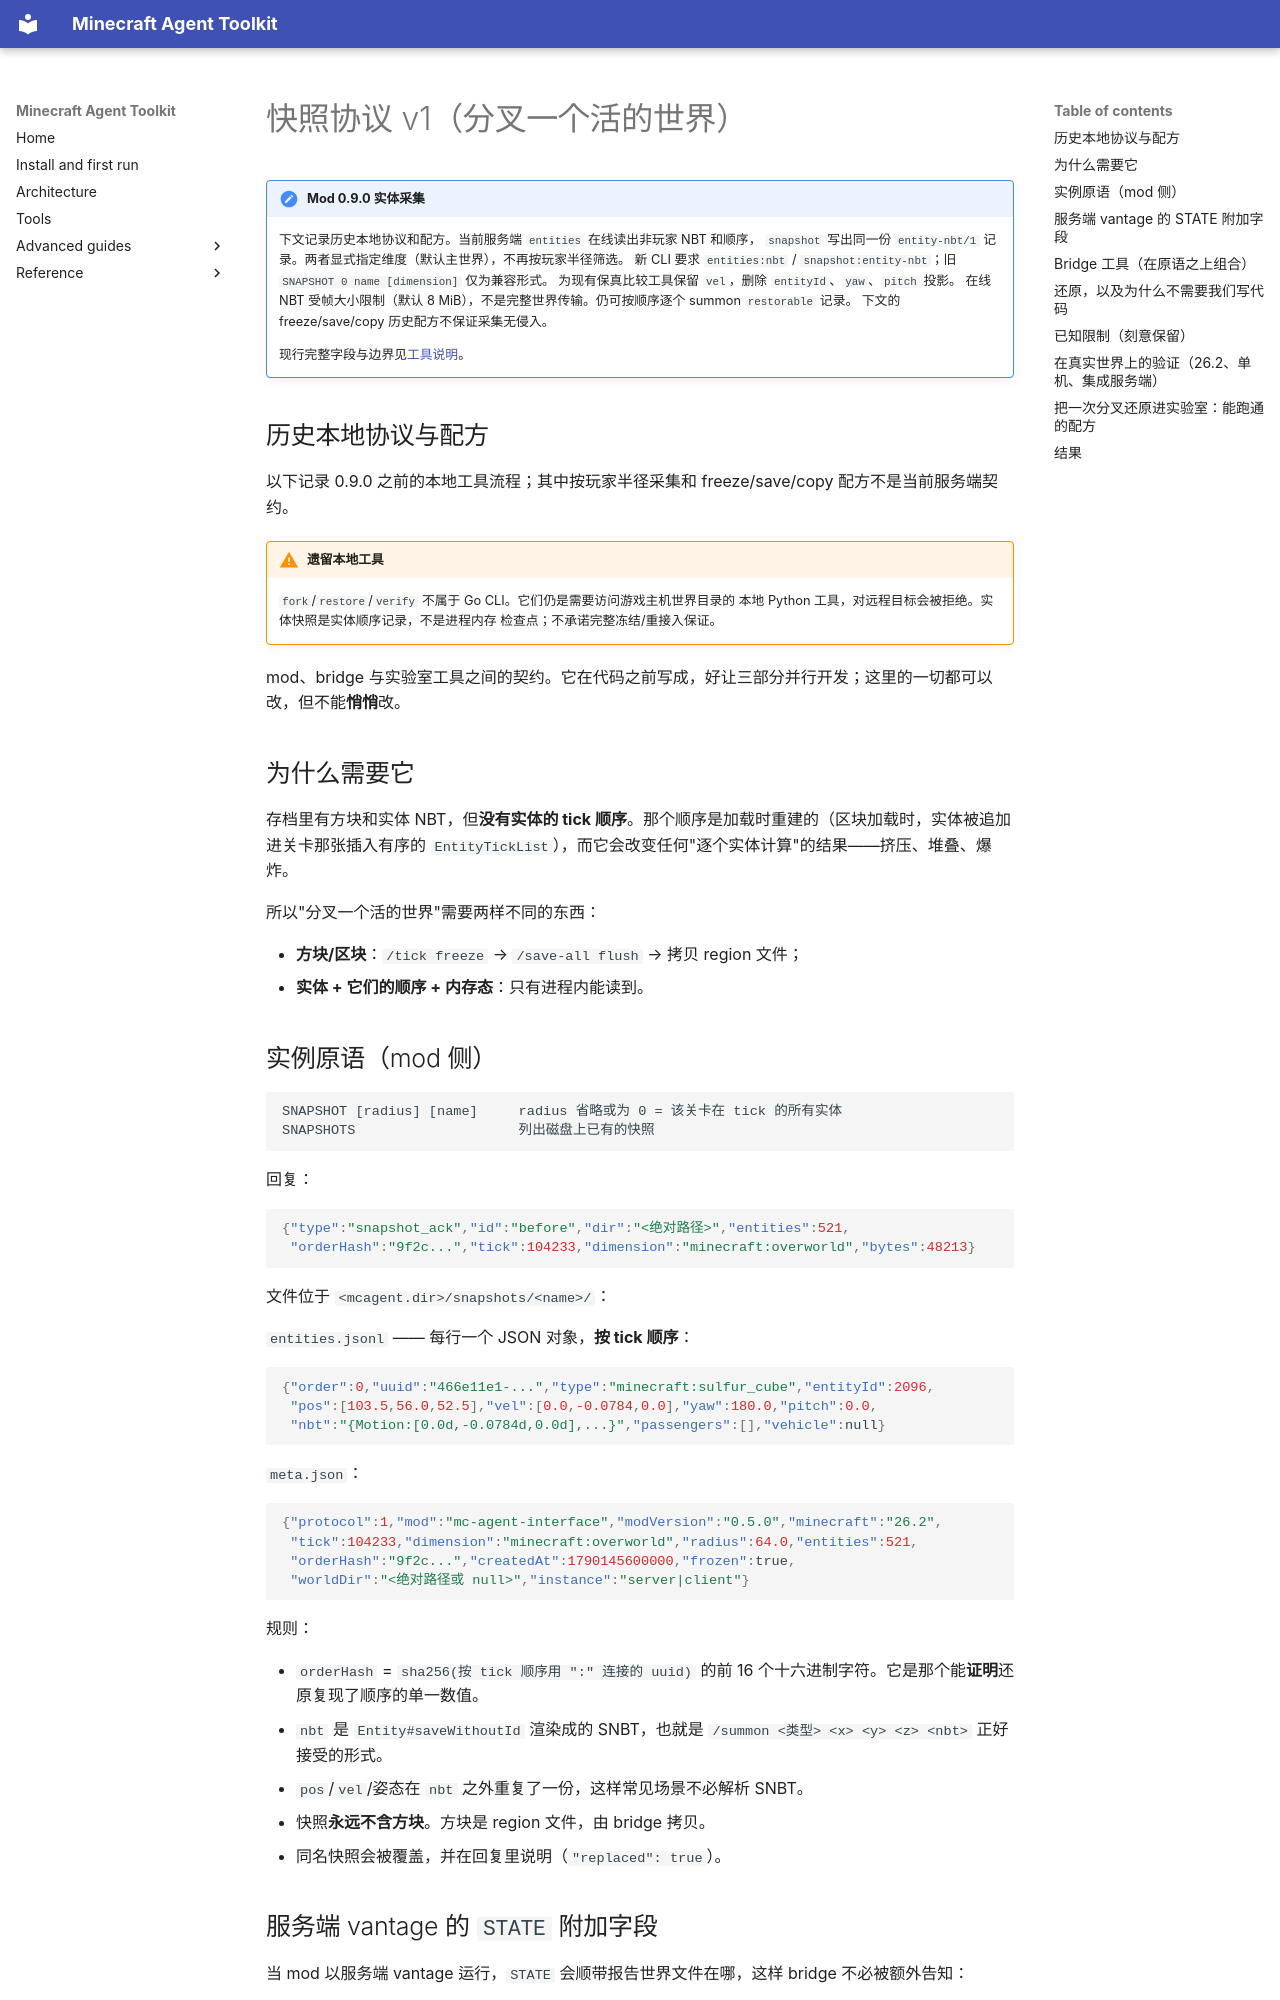

repository: guajun/mc-agent · page: zh/protocol-snapshot/index.html · generator: mkdocs

# 快照协议 v1（分叉一个活的世界）

!!! note "Mod 0.9.0 实体采集"
    下文记录历史本地协议和配方。当前服务端 `entities` 在线读出非玩家 NBT 和顺序，
    `snapshot` 写出同一份 `entity-nbt/1` 记录。两者显式指定维度（默认主世界），不再按玩家半径筛选。
    新 CLI 要求 `entities:nbt` / `snapshot:entity-nbt`；旧 `SNAPSHOT 0 name [dimension]` 仅为兼容形式。
    为现有保真比较工具保留 `vel`，删除 `entityId`、`yaw`、`pitch` 投影。
    在线 NBT 受帧大小限制（默认 8 MiB），不是完整世界传输。仍可按顺序逐个 summon `restorable` 记录。
    下文的 freeze/save/copy 历史配方不保证采集无侵入。

    现行完整字段与边界见[工具说明](tools.md)。


## 历史本地协议与配方

以下记录 0.9.0 之前的本地工具流程；其中按玩家半径采集和 freeze/save/copy 配方不是当前服务端契约。

!!! warning "遗留本地工具"
    `fork`/`restore`/`verify` 不属于 Go CLI。它们仍是需要访问游戏主机世界目录的
    本地 Python 工具，对远程目标会被拒绝。实体快照是实体顺序记录，不是进程内存
    检查点；不承诺完整冻结/重接入保证。

mod、bridge 与实验室工具之间的契约。它在代码之前写成，好让三部分并行开发；这里的一切都可以改，但不能**悄悄**改。

## 为什么需要它

存档里有方块和实体 NBT，但**没有实体的 tick 顺序**。那个顺序是加载时重建的（区块加载时，实体被追加进关卡那张插入有序的 `EntityTickList`），而它会改变任何"逐个实体计算"的结果——挤压、堆叠、爆炸。

所以"分叉一个活的世界"需要两样不同的东西：

* **方块/区块**：`/tick freeze` → `/save-all flush` → 拷贝 region 文件；
* **实体 + 它们的顺序 + 内存态**：只有进程内能读到。

## 实例原语（mod 侧）

```
SNAPSHOT [radius] [name]     radius 省略或为 0 = 该关卡在 tick 的所有实体
SNAPSHOTS                    列出磁盘上已有的快照
```

回复：

```json
{"type":"snapshot_ack","id":"before","dir":"<绝对路径>","entities":521,
 "orderHash":"9f2c...","tick":104233,"dimension":"minecraft:overworld","bytes":48213}
```

文件位于 `<mcagent.dir>/snapshots/<name>/`：

`entities.jsonl` —— 每行一个 JSON 对象，**按 tick 顺序**：

```json
{"order":0,"uuid":"466e11e1-...","type":"minecraft:sulfur_cube","entityId":2096,
 "pos":[103.5,56.0,52.5],"vel":[0.0,-0.0784,0.0],"yaw":180.0,"pitch":0.0,
 "nbt":"{Motion:[0.0d,-0.0784d,0.0d],...}","passengers":[],"vehicle":null}
```

`meta.json`：

```json
{"protocol":1,"mod":"mc-agent-interface","modVersion":"0.5.0","minecraft":"26.2",
 "tick":104233,"dimension":"minecraft:overworld","radius":64.0,"entities":521,
 "orderHash":"9f2c...","createdAt":1790145600000,"frozen":true,
 "worldDir":"<绝对路径或 null>","instance":"server|client"}
```

规则：

* `orderHash` = `sha256(按 tick 顺序用 ":" 连接的 uuid)` 的前 16 个十六进制字符。它是那个能**证明**还原复现了顺序的单一数值。
* `nbt` 是 `Entity#saveWithoutId` 渲染成的 SNBT，也就是 `/summon <类型> <x> <y> <z> <nbt>` 正好接受的形式。
* `pos`/`vel`/姿态在 `nbt` 之外重复了一份，这样常见场景不必解析 SNBT。
* 快照**永远不含方块**。方块是 region 文件，由 bridge 拷贝。
* 同名快照会被覆盖，并在回复里说明（`"replaced": true`）。
